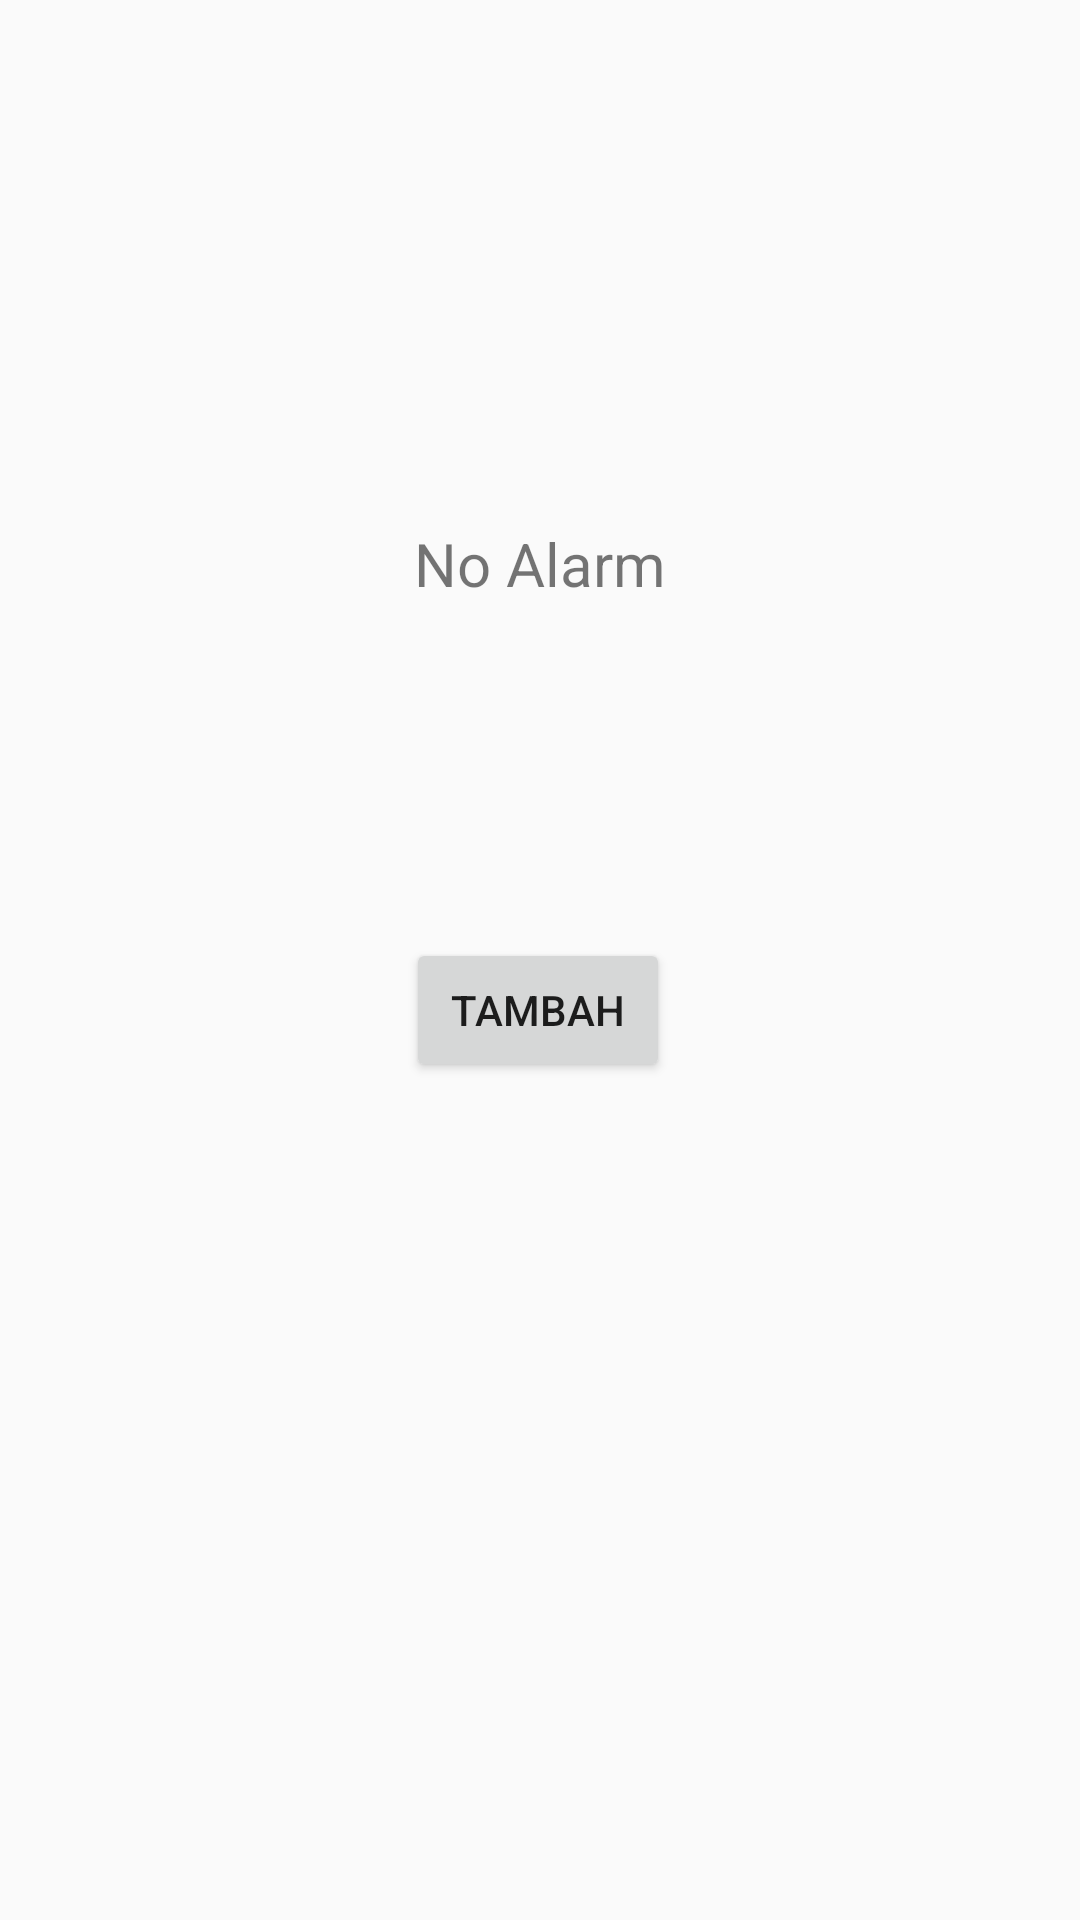

Layout XML and referenced resources for this Android screen:
<!-- AndroidManifest.xml: application theme Theme.Jambu -->
<!-- res/layout/fragment_notifications.xml -->
<?xml version="1.0" encoding="utf-8"?>
<android.support.constraint.ConstraintLayout xmlns:android="http://schemas.android.com/apk/res/android"
    xmlns:app="http://schemas.android.com/apk/res-auto"
    xmlns:tools="http://schemas.android.com/tools"
    android:layout_width="match_parent"
    android:layout_height="match_parent"
    tools:context=".ui.notifications.NotificationsFragment">

    <TextView
        android:id="@+id/text_notifications"
        android:layout_width="match_parent"
        android:layout_height="wrap_content"
        android:layout_marginStart="8dp"
        android:layout_marginTop="8dp"
        android:layout_marginEnd="8dp"
        android:text="No Alarm"
        android:textAlignment="center"
        android:textSize="20sp"
        app:layout_constraintBottom_toBottomOf="parent"
        app:layout_constraintEnd_toEndOf="parent"
        app:layout_constraintHorizontal_bias="0.0"
        app:layout_constraintStart_toStartOf="parent"
        app:layout_constraintTop_toTopOf="parent"
        app:layout_constraintVertical_bias="0.275" />

    <Button
        android:layout_width="wrap_content"
        android:layout_height="wrap_content"
        android:text="Tambah"
        app:layout_constraintBottom_toBottomOf="parent"
        app:layout_constraintEnd_toEndOf="parent"
        app:layout_constraintHorizontal_bias="0.498"
        app:layout_constraintStart_toStartOf="parent"
        app:layout_constraintTop_toTopOf="parent"
        app:layout_constraintVertical_bias="0.528" />


</android.support.constraint.ConstraintLayout>
<!-- resources referenced by this layout -->
<resources>
  <style name="Theme.Jambu" parent="Theme.AppCompat.Light.DarkActionBar">
          
          <item name="colorPrimary">@color/purple_500</item>
          <item name="colorPrimaryDark">@color/purple_700</item>
          <item name="colorAccent">@color/teal_200</item>
          
      </style>
  <!-- not gathered from this repository: default colours our renderer supplied (Android Studio template values) -->
  <color name="purple_500">#FF6200EE</color>
  <color name="purple_700">#FF3700B3</color>
  <color name="teal_200">#FF03DAC5</color>
</resources>
